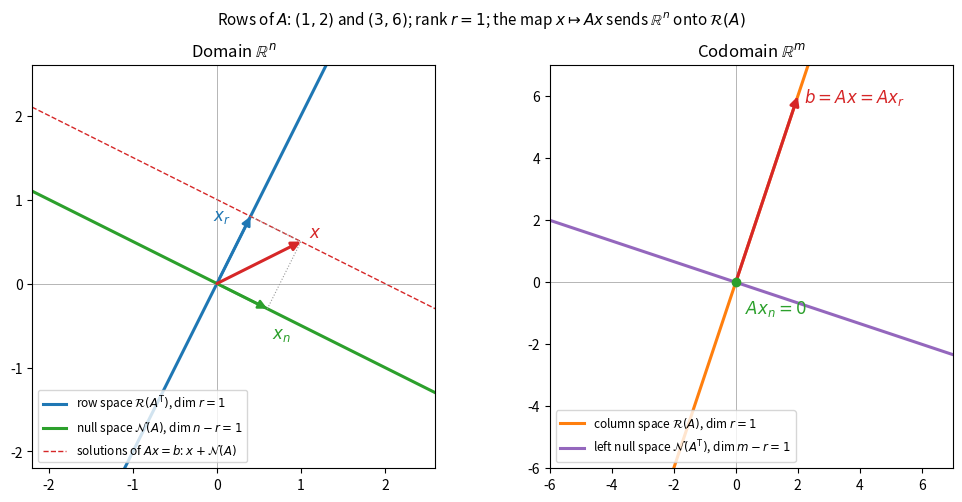

Python code for this plot:
"""The four fundamental subspaces of the rank-one matrix A = [[1, 2], [3, 6]] and the action
of A on a vector x = x_r + x_n (row-space part plus null-space part)."""

import numpy as np
import matplotlib.pyplot as plt

A = np.array([[1.0, 2.0], [3.0, 6.0]])
row = np.array([1.0, 2.0])     # spans the row space R(A^T)
null = np.array([2.0, -1.0])   # spans the null space N(A)
col = np.array([1.0, 3.0])     # spans the column space R(A)
left = np.array([3.0, -1.0])   # spans the left null space N(A^T)

x = np.array([1.0, 0.5])
x_r = (x @ row) / (row @ row) * row
x_n = x - x_r
b = A @ x


def line(ax, d, lim, color, label):
    d = d / np.linalg.norm(d)
    ax.plot([-lim * d[0], lim * d[0]], [-lim * d[1], lim * d[1]], color=color, lw=2.2, label=label)


def arrow(ax, start, end, color, lw=1.8):
    ax.annotate("", xy=end, xytext=start,
                arrowprops=dict(arrowstyle="-|>", color=color, lw=lw,
                                shrinkA=0, shrinkB=0, mutation_scale=13))


fig, (ax1, ax2) = plt.subplots(1, 2, figsize=(10.5, 5))

# Domain R^n (here n = 2): row space and null space
line(ax1, row, 4, "C0", "row space $\\mathcal{R}(A^{\\mathsf{T}})$, dim $r = 1$")
line(ax1, null, 4, "C2", "null space $\\mathcal{N}(A)$, dim $n - r = 1$")
s = np.linspace(-2.5, 2.5, 2)
ax1.plot(x[0] + s * null[0], x[1] + s * null[1], color="C3", lw=1.0, ls="--",
         label="solutions of $Ax = b$: $x + \\mathcal{N}(A)$")
ax1.plot([x_r[0], x[0]], [x_r[1], x[1]], color="0.6", lw=0.8, ls=":")
ax1.plot([x_n[0], x[0]], [x_n[1], x[1]], color="0.6", lw=0.8, ls=":")
arrow(ax1, (0, 0), x_r, "C0")
arrow(ax1, (0, 0), x_n, "C2")
arrow(ax1, (0, 0), x, "C3", lw=2.2)
ax1.text(x_r[0] - 0.45, x_r[1] - 0.05, "$x_r$", color="C0", fontsize=12)
ax1.text(x_n[0] + 0.05, x_n[1] - 0.35, "$x_n$", color="C2", fontsize=12)
ax1.text(x[0] + 0.1, x[1] + 0.05, "$x$", color="C3", fontsize=12)
ax1.set_xlim(-2.2, 2.6)
ax1.set_ylim(-2.2, 2.6)
ax1.set_title("Domain $\\mathbb{R}^n$")

# Codomain R^m (here m = 2): column space and left null space
line(ax2, col, 9, "C1", "column space $\\mathcal{R}(A)$, dim $r = 1$")
line(ax2, left, 9, "C4", "left null space $\\mathcal{N}(A^{\\mathsf{T}})$, dim $m - r = 1$")
arrow(ax2, (0, 0), b, "C3", lw=2.2)
ax2.plot(0, 0, "o", color="C2", ms=6, zorder=5)
ax2.text(b[0] + 0.2, b[1] - 0.2, "$b = Ax = Ax_r$", color="C3", fontsize=12)
ax2.text(0.3, -1.0, "$Ax_n = 0$", color="C2", fontsize=12)
ax2.set_xlim(-6, 7)
ax2.set_ylim(-6, 7)
ax2.set_title("Codomain $\\mathbb{R}^m$")

for ax in (ax1, ax2):
    ax.axhline(0, color="0.6", lw=0.5)
    ax.axvline(0, color="0.6", lw=0.5)
    ax.set_aspect("equal")
    ax.legend(loc="lower left", fontsize=8.5)
fig.suptitle("Rows of $A$: $(1, 2)$ and $(3, 6)$; rank $r = 1$; the map $x \\mapsto Ax$ sends $\\mathbb{R}^n$ onto $\\mathcal{R}(A)$",
             fontsize=11)
fig.tight_layout()
